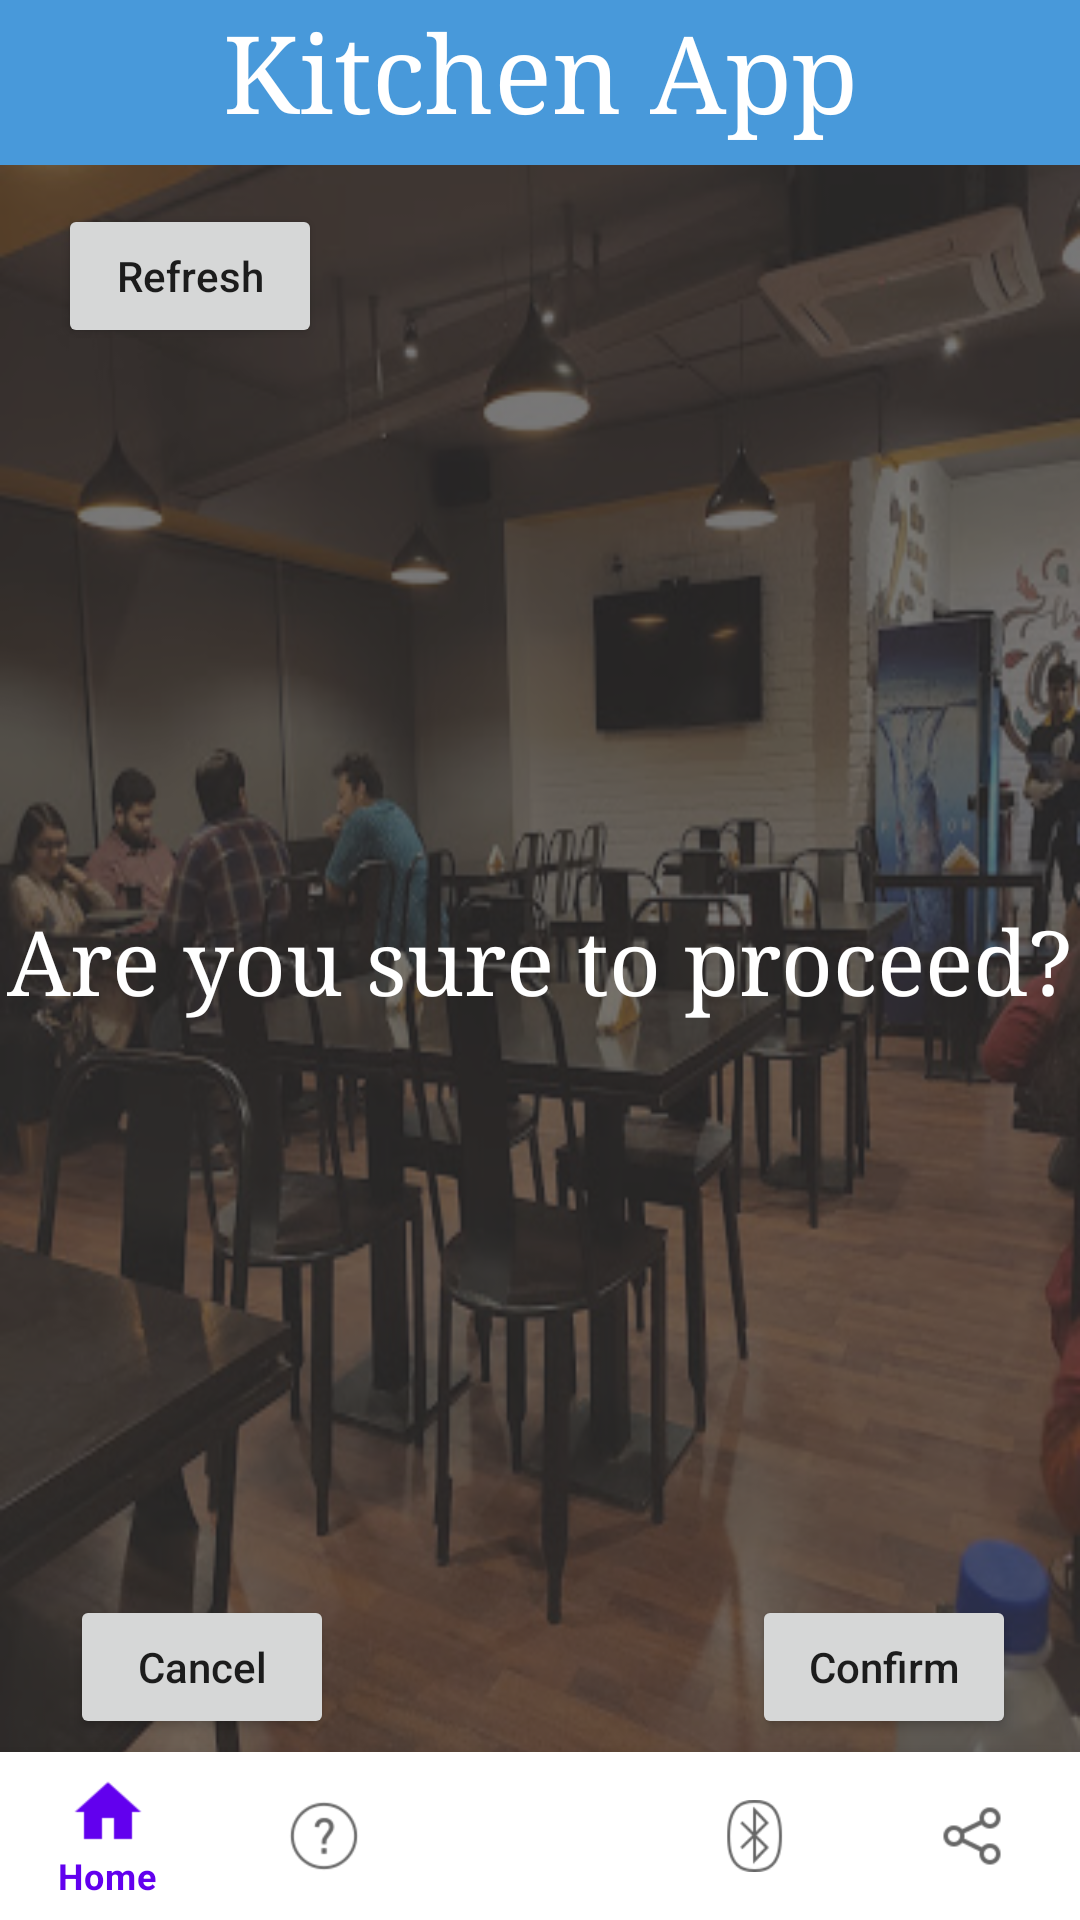

This screen was rendered from an Android layout file. Write that file and the resources it references.
<!-- AndroidManifest.xml: application theme Theme.KitchenApplication -->
<!-- res/layout/activity_table__confirm.xml -->
<?xml version="1.0" encoding="utf-8"?>
<androidx.constraintlayout.widget.ConstraintLayout xmlns:android="http://schemas.android.com/apk/res/android"
    xmlns:app="http://schemas.android.com/apk/res-auto"
    xmlns:tools="http://schemas.android.com/tools"
    android:layout_width="match_parent"
    android:layout_height="match_parent"
    android:background="@drawable/kitchen"
    tools:context=".Table_Confirm">
    <LinearLayout
        android:layout_width="match_parent"
        android:layout_height="match_parent"
        android:orientation="vertical"
        android:background="#AB363535"
        />

    <TextView
        android:id="@+id/txt"
        android:layout_width="match_parent"
        android:layout_height="55dp"
        android:background="#4899DA"
        android:fontFamily="serif"
        android:text="Kitchen App"
        android:textAlignment="center"
        android:textColor="@color/white"
        android:textSize="36sp"
        app:layout_constraintBottom_toTopOf="@+id/tt"
        app:layout_constraintTop_toTopOf="parent"
        app:layout_constraintVertical_bias="0.0"
        tools:ignore="MissingConstraints"
        tools:layout_editor_absoluteX="0dp">

    </TextView>

    <ListView
        android:id="@+id/list"
        android:layout_width="196dp"
        android:layout_height="174dp"
        app:layout_constraintBottom_toBottomOf="parent"
        app:layout_constraintEnd_toEndOf="parent"
        app:layout_constraintHorizontal_bias="1.0"
        app:layout_constraintStart_toStartOf="parent"
        app:layout_constraintTop_toTopOf="parent"
        app:layout_constraintVertical_bias="0.105" />

    <Button
        android:id="@+id/mb"
        android:layout_width="wrap_content"
        android:layout_height="wrap_content"
        android:text="Refresh"
        android:textAllCaps="false"
        android:visibility="visible"
        app:layout_constraintBottom_toBottomOf="parent"
        app:layout_constraintEnd_toStartOf="@+id/list"
        app:layout_constraintHorizontal_bias="0.256"
        app:layout_constraintStart_toStartOf="parent"
        app:layout_constraintTop_toTopOf="parent"
        app:layout_constraintVertical_bias="0.115" />

    <TextView
        android:id="@+id/tt"
        android:layout_width="wrap_content"
        android:layout_height="wrap_content"
        android:fontFamily="serif"
        android:text="Are you sure to proceed?"
        android:textColor="@color/white"
        android:textSize="30sp"
        app:layout_constraintBottom_toBottomOf="parent"
        app:layout_constraintEnd_toEndOf="parent"
        app:layout_constraintStart_toStartOf="parent"
        app:layout_constraintTop_toTopOf="parent" />


    <Button
        android:id="@+id/btmm"
        android:layout_width="wrap_content"
        android:layout_height="wrap_content"
        android:text="Confirm"
        android:textAllCaps="false"
        app:layout_constraintBottom_toBottomOf="parent"
        app:layout_constraintEnd_toEndOf="parent"
        app:layout_constraintHorizontal_bias="0.921"
        app:layout_constraintStart_toStartOf="parent"
        app:layout_constraintTop_toTopOf="parent"
        app:layout_constraintVertical_bias="0.898" />

    <Button
        android:id="@+id/cn"
        android:layout_width="wrap_content"
        android:layout_height="wrap_content"
        android:text="Cancel"
        android:textAllCaps="false"
        app:layout_constraintBottom_toBottomOf="parent"
        app:layout_constraintEnd_toStartOf="@+id/btmm"
        app:layout_constraintHorizontal_bias="0.144"
        app:layout_constraintStart_toStartOf="parent"
        app:layout_constraintTop_toTopOf="parent"
        app:layout_constraintVertical_bias="0.898" />

    <com.google.android.material.bottomnavigation.BottomNavigationView
        android:id="@+id/btm"
        android:layout_width="match_parent"
        android:layout_height="wrap_content"
        android:backgroundTint="@color/white"
        app:layout_constraintBottom_toBottomOf="parent"
        app:layout_constraintTop_toTopOf="parent"
        app:layout_constraintVertical_bias="1.0"
        app:menu="@menu/bottom_bar"
        tools:ignore="MissingConstraints"
        tools:layout_editor_absoluteX="0dp" />

</androidx.constraintlayout.widget.ConstraintLayout>
<!-- resources referenced by this layout -->
<resources>
  <color name="white">#FFFFFFFF</color>
  <!-- drawable kitchen: jpg bitmap (drawable, 67924 bytes) -->
  <style name="Theme.KitchenApplication" parent="Theme.MaterialComponents.DayNight.DarkActionBar">
          
          <item name="colorPrimary">@color/purple_500</item>
          <item name="colorPrimaryVariant">@color/purple_700</item>
          <item name="colorOnPrimary">@color/white</item>
          
          <item name="colorSecondary">@color/teal_200</item>
          <item name="colorSecondaryVariant">@color/teal_700</item>
          <item name="colorOnSecondary">@color/black</item>
          
          <item name="android:statusBarColor" tools:targetApi="l">?attr/colorPrimaryVariant</item>
          
      </style>
  <color name="purple_500">#FF6200EE</color>
  <color name="purple_700">#FF3700B3</color>
  <color name="teal_200">#FF03DAC5</color>
  <color name="teal_700">#FF018786</color>
  <color name="black">#FF000000</color>
</resources>
